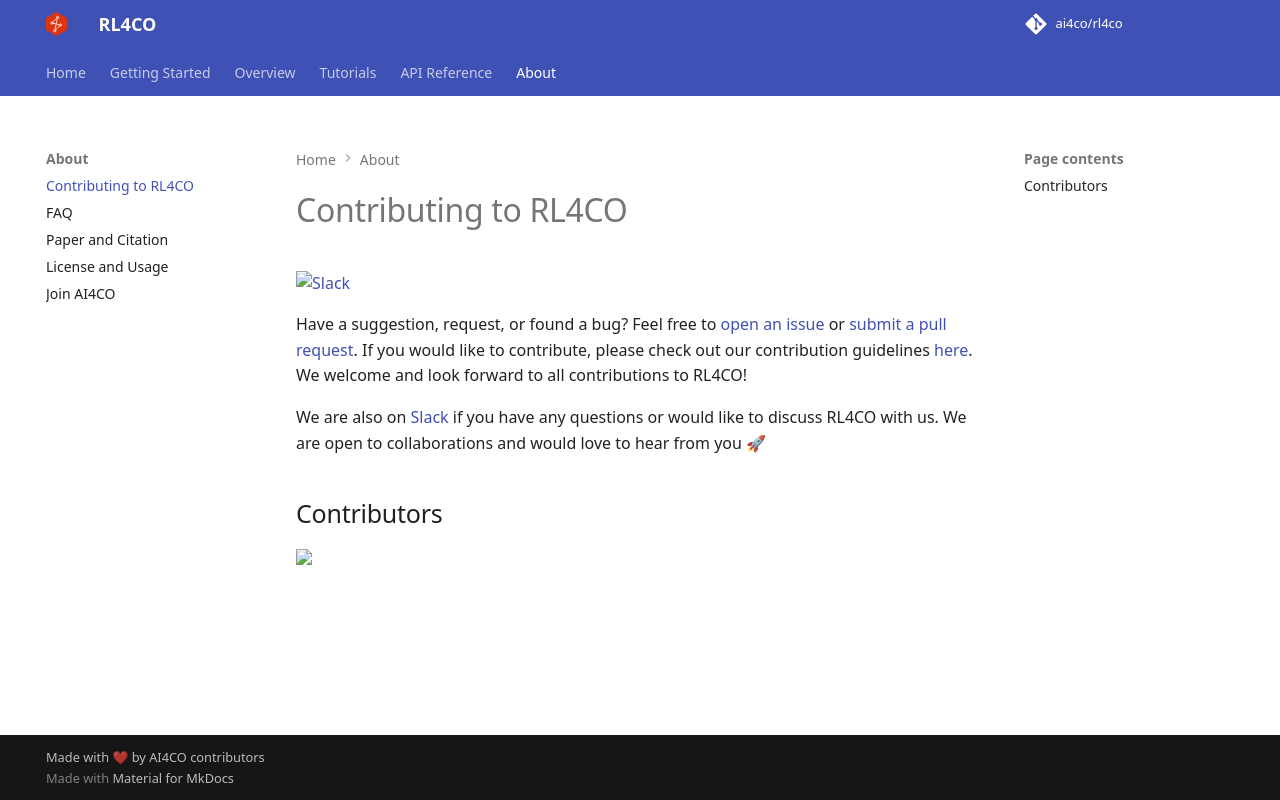

repository: Tarseus/eam-rl4co · page: docs/content/general/contribute/index.html · generator: mkdocs

# Contributing to RL4CO

[![Slack](https://img.shields.io/badge/slack-chat-611f69.svg?logo=slack)](https://join.slack.com/t/ai4co-community/shared_invite/zt-1ytz2c1v4-0IkQ8NQH4TRXIX8PrRmDhQ)

Have a suggestion, request, or found a bug? Feel free to [open an issue](https://github.com/ai4co/rl4co/issues) or [submit a pull request](https://github.com/ai4co/rl4co/pulls).
If you would like to contribute, please check out our contribution guidelines [here](https://github.com/ai4co/rl4co/blob/main/.github/CONTRIBUTING.md). We welcome and look forward to all contributions to RL4CO!

We are also on [Slack](https://join.slack.com/t/ai4co-community/shared_invite/zt-1ytz2c1v4-0IkQ8NQH4TRXIX8PrRmDhQ) if you have any questions or would like to discuss RL4CO with us. We are open to collaborations and would love to hear from you 🚀


## Contributors
<a href="https://github.com/ai4co/rl4co/graphs/contributors">
  <img src="https://contrib.rocks/image?repo=ai4co/rl4co" />
</a>
